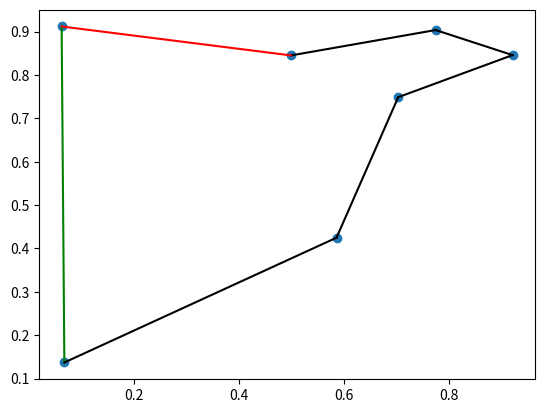

This chart was generated by the following Python code:
import numpy as np
import matplotlib.pyplot as plt

def perturb(x):
    # i1,i2 = np.random.permutation(len(x))[0:2]
    # x[i1],x[i2] = x[i2],x[i1]
    # return x
    return np.random.permutation(len(x))



def f(cidades,x):
    s = 0
    for i in range(len(x)):
        p1 = cidades[x[i],:]
        p2 = cidades[x[(i+1)%len(x)],:]
        s += np.linalg.norm(p1-p2)
    return s

def plot_inicial(cidades,x):
    _,ax = plt.subplots()
    ax.scatter(cidades[:,0],cidades[:,1])
    lines = []

    for i in range(len(x)):
        p1 = cidades[x[i],:]
        p2 = cidades[x[(i+1)%len(x)],:]
        if i == 0:
            l = ax.plot([p1[0],p2[0]],[p1[1],p2[1]],color='g')
        elif i == len(x)-1:
            l = ax.plot([p1[0],p2[0]],[p1[1],p2[1]],color='r')
        else:
            l = ax.plot([p1[0],p2[0]],[p1[1],p2[1]],color='k')
        lines.append(l[0])
        
    return lines,ax

def atualiza_plot(cidades,x,lines,ax):
    plt.pause(.5)

    for line in lines:
        line.remove()

    for i in range(len(x)):
        p1 = cidades[x[i],:]
        p2 = cidades[x[(i+1)%len(x)],:]
        if i == 0:
            l = ax.plot([p1[0],p2[0]],[p1[1],p2[1]],color='g')
        elif i == len(x)-1:
            l = ax.plot([p1[0],p2[0]],[p1[1],p2[1]],color='r')
        else:
            l = ax.plot([p1[0],p2[0]],[p1[1],p2[1]],color='k')
        lines[i] = l[0]
p = 7

cidades = np.random.rand(p,2)


x_opt = np.random.permutation(p)
f_opt = f(cidades,x_opt)
lines,ax = plot_inicial(cidades,x_opt)

max_it = 10000

for i in range(max_it):
    x_cand = perturb(np.copy(x_opt))
    f_cand = f(cidades,x_cand)
    if f_cand < f_opt:
        f_opt = f_cand
        x_opt = x_cand
        atualiza_plot(cidades,x_opt,lines,ax)


plt.show()